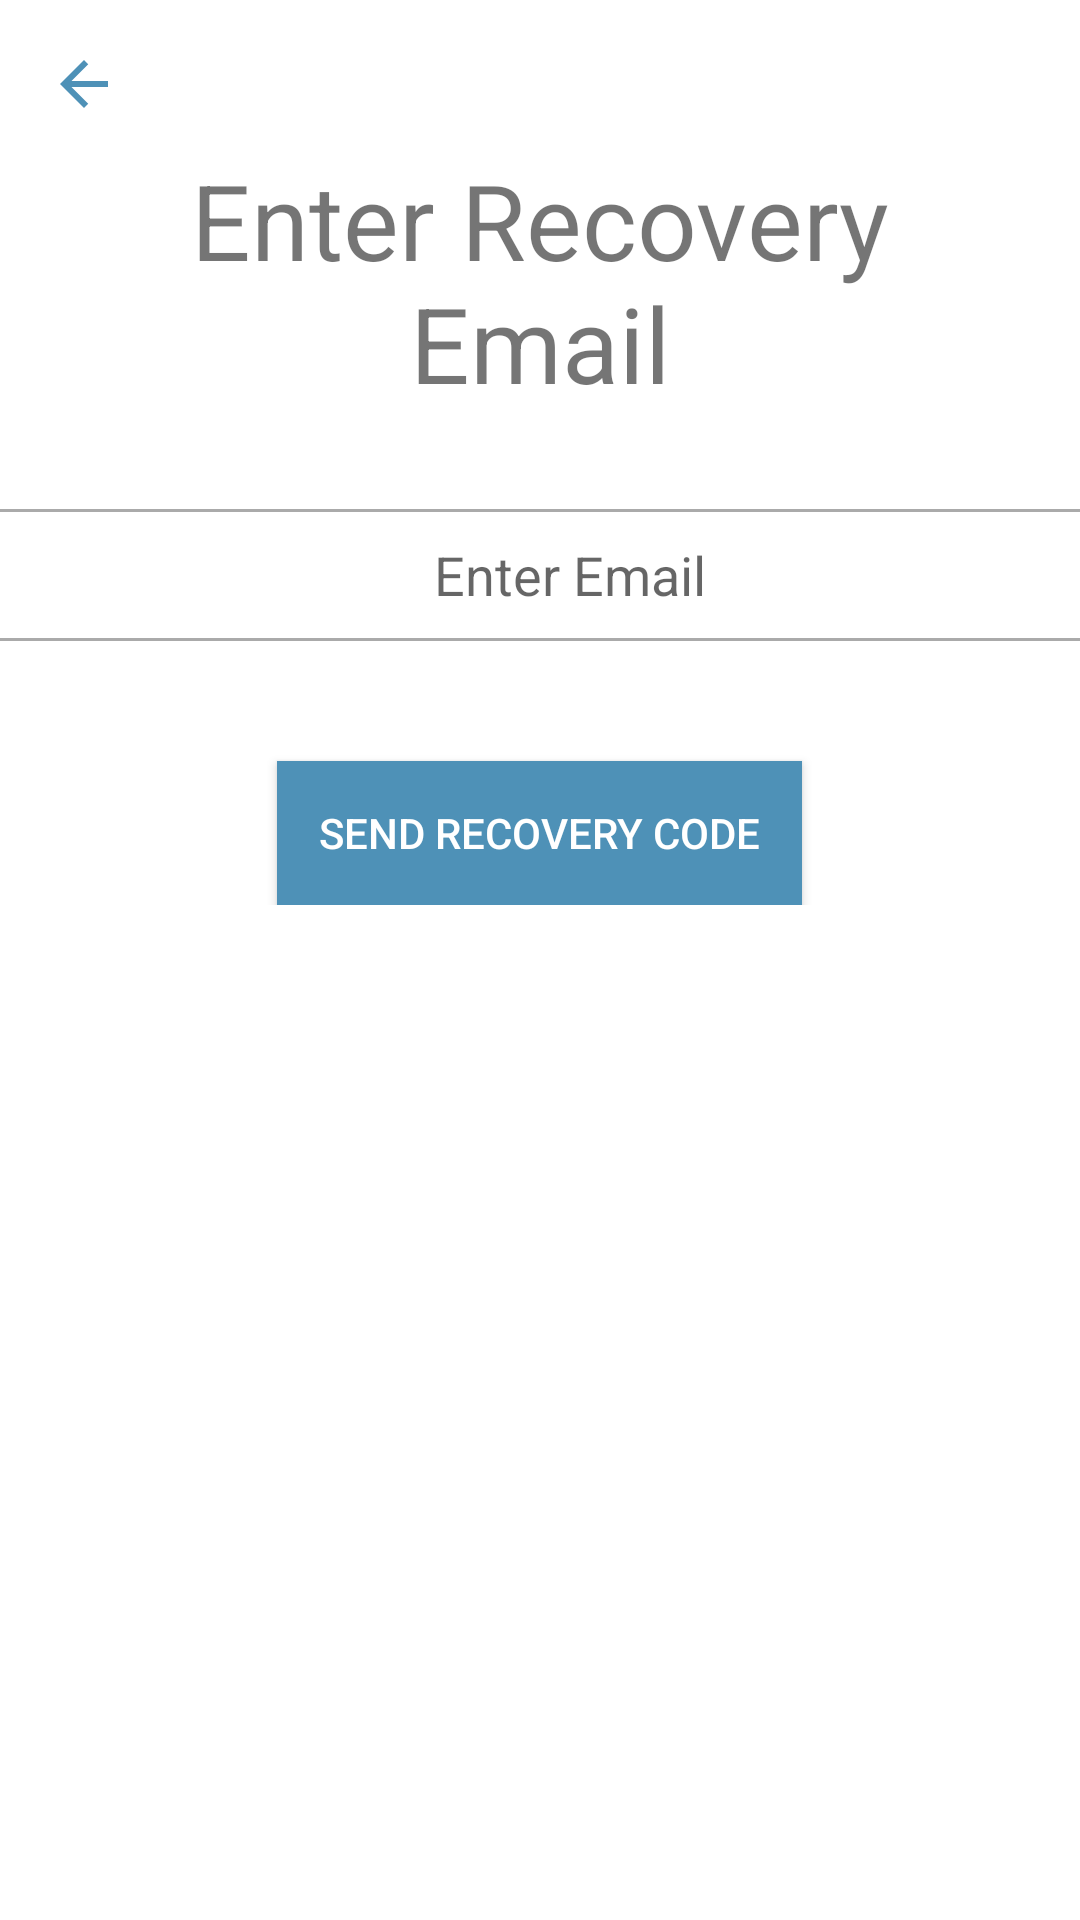

Write the Android layout XML for this screen, with the resource values it uses.
<!-- AndroidManifest.xml: application theme Theme.YouIDFix -->
<!-- res/layout/activity_forgot_password.xml -->
<?xml version="1.0" encoding="utf-8"?>
<ScrollView xmlns:app="http://schemas.android.com/apk/res-auto"
    xmlns:tools="http://schemas.android.com/tools"
    android:layout_width="match_parent"
    android:layout_height="match_parent"
    xmlns:android="http://schemas.android.com/apk/res/android">

    <RelativeLayout
        android:layout_width="match_parent"
        android:layout_height="wrap_content"
        tools:context=".ForgotPassword">

        <TextView
            android:id="@+id/textEnterRecoveryEmail"
            android:layout_width="match_parent"
            android:layout_height="wrap_content"
            android:layout_marginStart="50dp"
            android:layout_marginTop="50dp"
            android:layout_marginEnd="50dp"
            android:layout_marginBottom="16dp"
            android:gravity="center"
            android:text="@string/enter_recovery_email"
            android:textSize="35sp" />

        <View
            android:id="@+id/divider1"
            android:layout_width="match_parent"
            android:layout_height="1dp"
            android:layout_marginTop="16dp"
            android:background="@android:color/darker_gray"
            android:layout_below="@+id/textEnterRecoveryEmail"/>

        <EditText
            android:id="@+id/recoveryEmailInput"
            android:layout_width="match_parent"
            android:layout_height="42dp"
            android:layout_below="@+id/divider1"
            android:autofillHints="Recovery Email"
            android:background="#30ffffff"
            android:drawablePadding="20dp"
            android:ems="10"
            android:gravity="center"
            android:hint="@string/enter_email"
            android:inputType="textEmailAddress"
            android:paddingStart="20dp"
            tools:ignore="RtlSymmetry,TextContrastCheck,TouchTargetSizeCheck" />

        <View
            android:id="@+id/divider2"
            android:layout_width="match_parent"
            android:layout_height="1dp"
            android:background="@android:color/darker_gray"
            android:layout_below="@+id/recoveryEmailInput"/>

        <androidx.appcompat.widget.AppCompatButton
            android:id="@+id/btn_SendRecoveryCode"
            android:layout_width="175dp"
            android:layout_height="wrap_content"
            android:layout_below="@+id/divider2"
            android:layout_centerHorizontal="true"
            android:layout_marginTop="40dp"
            android:background="#4E91B7"
            android:onClick="getRecoveryCode"
            android:text="@string/send_recovery_code"
            android:textColor="@android:color/white"
            tools:ignore="TextContrastCheck,DuplicateSpeakableTextCheck" />

        <ImageView
            android:id="@+id/backArrow"
            android:layout_width="wrap_content"
            android:layout_height="wrap_content"
            android:layout_marginStart="16dp"
            android:layout_marginTop="16dp"
            android:contentDescription="@string/return_to_previous_page"
            app:layout_constraintBottom_toBottomOf="parent"
            app:layout_constraintStart_toStartOf="parent"
            app:layout_constraintTop_toTopOf="parent"
            app:layout_constraintVertical_bias="0.022"
            app:srcCompat="@drawable/ic_baseline_arrow_back_24"
            tools:ignore="TouchTargetSizeCheck,SpeakableTextPresentCheck" />

   </RelativeLayout> </ScrollView>
<!-- resources referenced by this layout -->
<resources>
  <!-- drawable ic_baseline_arrow_back_24 (drawable) -->
  <vector android:autoMirrored="true" android:height="24dp"
      android:tint="#4E91B7" android:viewportHeight="24"
      android:viewportWidth="24" android:width="24dp" xmlns:android="http://schemas.android.com/apk/res/android">
      <path android:fillColor="@android:color/white" android:pathData="M20,11H7.83l5.59,-5.59L12,4l-8,8 8,8 1.41,-1.41L7.83,13H20v-2z"/>
  </vector>
  <string name="enter_email">Enter Email</string>
  <string name="enter_recovery_email">Enter Recovery Email</string>
  <string name="return_to_previous_page">Return to previous page</string>
  <string name="send_recovery_code">Send Recovery Code</string>
  <style name="Theme.YouIDFix" parent="Theme.MaterialComponents.DayNight.NoActionBar">
          
          <item name="colorPrimary">#4E91B7</item>
          <item name="colorPrimaryVariant">#749EB7</item>
          <item name="colorOnPrimary">@color/white</item>
          
          <item name="colorSecondary">#4E91B7</item>
          <item name="colorSecondaryVariant">#749EB7</item>
          <item name="colorOnSecondary">@color/black</item>
          
          <item name="android:statusBarColor" tools:targetApi="l">?attr/colorPrimaryVariant</item>
          
      </style>
  <!-- not gathered from this repository: default colours our renderer supplied (Android Studio template values) -->
  <color name="black">#FF000000</color>
  <color name="white">#FFFFFFFF</color>
</resources>
